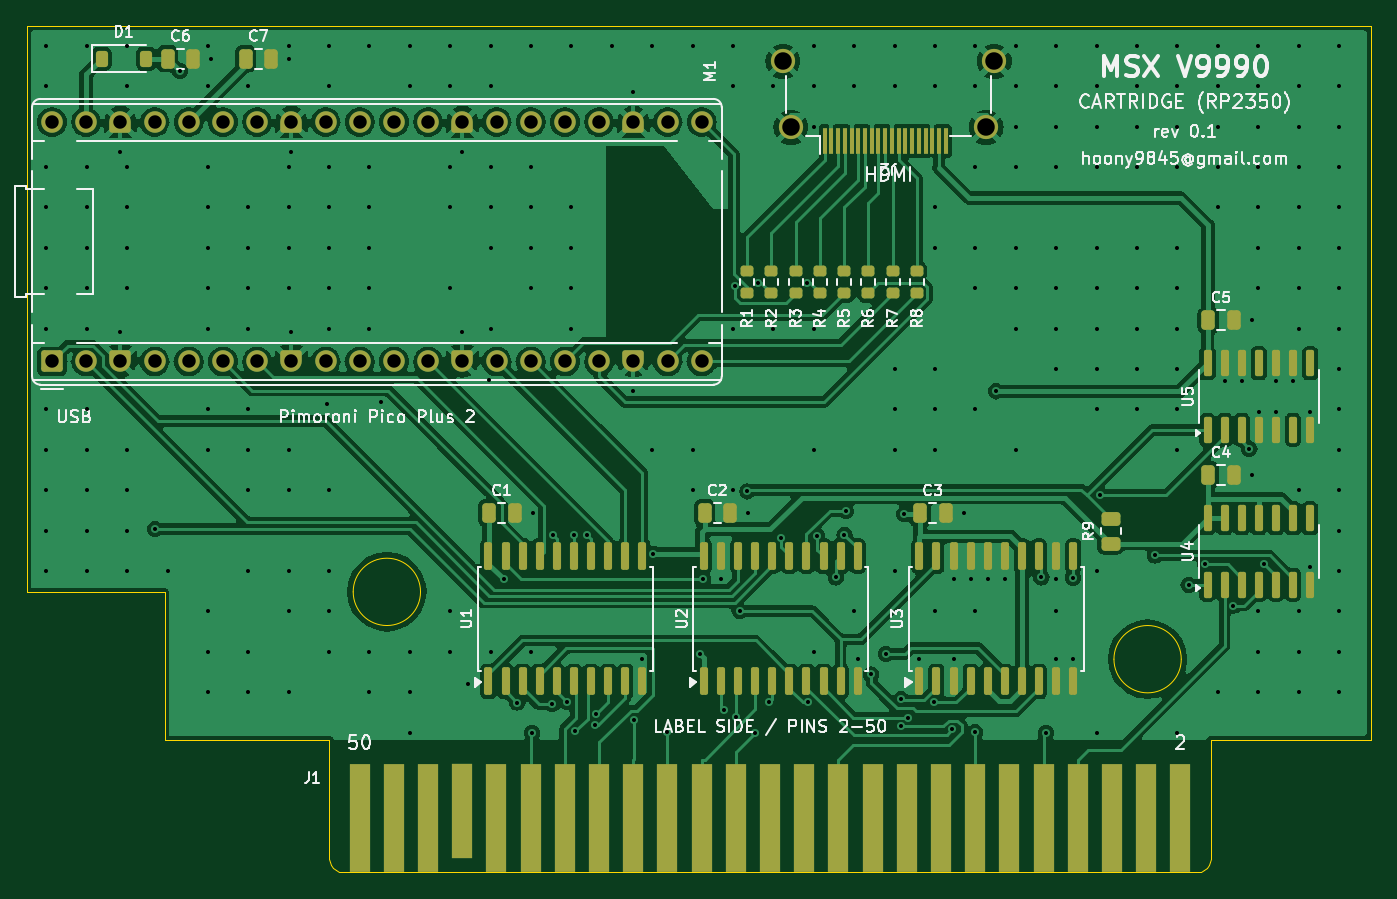
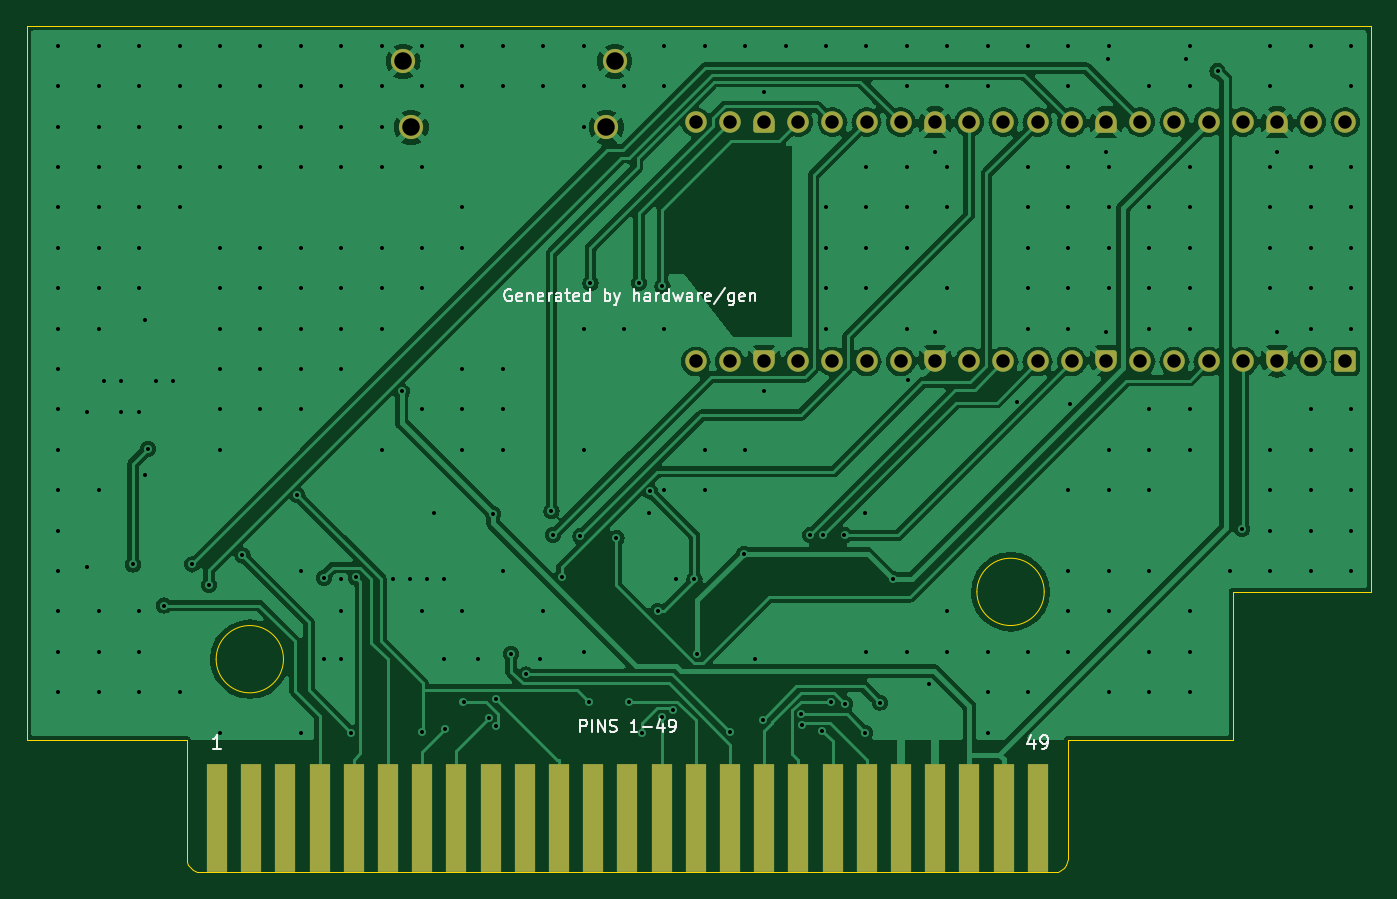
Circuit board: 11 layer files. Board 99.8 x 62.8 mm.
- bottom_copper: msx_v9990_cart-B_Cu.gbl (120633 bytes)
- bottom_mask: msx_v9990_cart-B_Mask.gbs (4222 bytes)
- paste: msx_v9990_cart-B_Paste.gbp (537 bytes)
- bottom_silk: msx_v9990_cart-B_Silkscreen.gbo (19338 bytes)
- outline: msx_v9990_cart-Edge_Cuts.gm1 (1947 bytes)
- top_copper: msx_v9990_cart-F_Cu.gtl (185340 bytes)
- top_mask: msx_v9990_cart-F_Mask.gts (8426 bytes)
- paste: msx_v9990_cart-F_Paste.gtp (5248 bytes)
- top_silk: msx_v9990_cart-F_Silkscreen.gto (90360 bytes)
- drill: msx_v9990_cart-NPTH.drl (313 bytes)
- drill: msx_v9990_cart-PTH.drl (6103 bytes)

=== bottom_copper: msx_v9990_cart-B_Cu.gbl (120633 bytes, source omitted) ===
=== bottom_mask: msx_v9990_cart-B_Mask.gbs (4222 bytes, source withheld) ===
=== paste: msx_v9990_cart-B_Paste.gbp ===
G04 #@! TF.GenerationSoftware,KiCad,Pcbnew,8.0.9-8.0.9-0~ubuntu20.04.1*
G04 #@! TF.CreationDate,2026-10-21T20:05:07+09:00*
G04 #@! TF.ProjectId,msx_v9990_cart,6d73785f-7639-4393-9930-5f636172742e,rev?*
G04 #@! TF.SameCoordinates,Original*
G04 #@! TF.FileFunction,Paste,Bot*
G04 #@! TF.FilePolarity,Positive*
%FSLAX46Y46*%
G04 Gerber Fmt 4.6, Leading zero omitted, Abs format (unit mm)*
G04 Created by KiCad (PCBNEW 8.0.9-8.0.9-0~ubuntu20.04.1) date 2026-10-21 20:05:07*
%MOMM*%
%LPD*%
G01*
G04 APERTURE LIST*
G04 APERTURE END LIST*
M02*

=== bottom_silk: msx_v9990_cart-B_Silkscreen.gbo (19338 bytes, source omitted) ===
=== outline: msx_v9990_cart-Edge_Cuts.gm1 ===
G04 #@! TF.GenerationSoftware,KiCad,Pcbnew,8.0.9-8.0.9-0~ubuntu20.04.1*
G04 #@! TF.CreationDate,2026-10-21T20:05:07+09:00*
G04 #@! TF.ProjectId,msx_v9990_cart,6d73785f-7639-4393-9930-5f636172742e,rev?*
G04 #@! TF.SameCoordinates,Original*
G04 #@! TF.FileFunction,Profile,NP*
%FSLAX46Y46*%
G04 Gerber Fmt 4.6, Leading zero omitted, Abs format (unit mm)*
G04 Created by KiCad (PCBNEW 8.0.9-8.0.9-0~ubuntu20.04.1) date 2026-10-21 20:05:07*
%MOMM*%
%LPD*%
G01*
G04 APERTURE LIST*
G04 #@! TA.AperFunction,Profile*
%ADD10C,0.100000*%
G04 #@! TD*
G04 APERTURE END LIST*
D10*
X43480000Y-82808000D02*
X43221200Y-82773900D01*
X119800000Y-72989000D02*
X107930000Y-72989000D01*
X119800000Y-20000000D02*
X119800000Y-72989000D01*
X107430000Y-82674000D02*
X107188800Y-82773900D01*
X42514100Y-82066800D02*
X42480000Y-81808000D01*
X107930000Y-72989000D02*
X107930000Y-81808000D01*
X20000000Y-62000000D02*
X20000000Y-20000000D01*
X42980000Y-82674000D02*
X42772900Y-82515100D01*
X42480000Y-72989000D02*
X30240000Y-72989000D01*
X20000000Y-20000000D02*
X119800000Y-20000000D01*
X42480000Y-81808000D02*
X42480000Y-72989000D01*
X105740000Y-67000000D02*
G75*
G02*
X100740000Y-67000000I-2500000J0D01*
G01*
X100740000Y-67000000D02*
G75*
G02*
X105740000Y-67000000I2500000J0D01*
G01*
X42614000Y-82308000D02*
X42514100Y-82066800D01*
X107188800Y-82773900D02*
X106930000Y-82808000D01*
X107796000Y-82308000D02*
X107637100Y-82515100D01*
X107930000Y-81808000D02*
X107895900Y-82066800D01*
X49240000Y-62000000D02*
G75*
G02*
X44240000Y-62000000I-2500000J0D01*
G01*
X44240000Y-62000000D02*
G75*
G02*
X49240000Y-62000000I2500000J0D01*
G01*
X43221200Y-82773900D02*
X42980000Y-82674000D01*
X42772900Y-82515100D02*
X42614000Y-82308000D01*
X30240000Y-72989000D02*
X30240000Y-62000000D01*
X107637100Y-82515100D02*
X107430000Y-82674000D01*
X107895900Y-82066800D02*
X107796000Y-82308000D01*
X30240000Y-62000000D02*
X20000000Y-62000000D01*
X106930000Y-82808000D02*
X43480000Y-82808000D01*
M02*

=== top_copper: msx_v9990_cart-F_Cu.gtl (185340 bytes, source omitted) ===
=== top_mask: msx_v9990_cart-F_Mask.gts (8426 bytes, source omitted) ===
=== paste: msx_v9990_cart-F_Paste.gtp ===
G04 #@! TF.GenerationSoftware,KiCad,Pcbnew,8.0.9-8.0.9-0~ubuntu20.04.1*
G04 #@! TF.CreationDate,2026-10-21T20:05:07+09:00*
G04 #@! TF.ProjectId,msx_v9990_cart,6d73785f-7639-4393-9930-5f636172742e,rev?*
G04 #@! TF.SameCoordinates,Original*
G04 #@! TF.FileFunction,Paste,Top*
G04 #@! TF.FilePolarity,Positive*
%FSLAX46Y46*%
G04 Gerber Fmt 4.6, Leading zero omitted, Abs format (unit mm)*
G04 Created by KiCad (PCBNEW 8.0.9-8.0.9-0~ubuntu20.04.1) date 2026-10-21 20:05:07*
%MOMM*%
%LPD*%
G01*
G04 APERTURE LIST*
G04 Aperture macros list*
%AMRoundRect*
0 Rectangle with rounded corners*
0 $1 Rounding radius*
0 $2 $3 $4 $5 $6 $7 $8 $9 X,Y pos of 4 corners*
0 Add a 4 corners polygon primitive as box body*
4,1,4,$2,$3,$4,$5,$6,$7,$8,$9,$2,$3,0*
0 Add four circle primitives for the rounded corners*
1,1,$1+$1,$2,$3*
1,1,$1+$1,$4,$5*
1,1,$1+$1,$6,$7*
1,1,$1+$1,$8,$9*
0 Add four rect primitives between the rounded corners*
20,1,$1+$1,$2,$3,$4,$5,0*
20,1,$1+$1,$4,$5,$6,$7,0*
20,1,$1+$1,$6,$7,$8,$9,0*
20,1,$1+$1,$8,$9,$2,$3,0*%
G04 Aperture macros list end*
%ADD10RoundRect,0.200000X0.275000X-0.200000X0.275000X0.200000X-0.275000X0.200000X-0.275000X-0.200000X0*%
%ADD11RoundRect,0.225000X-0.225000X-0.375000X0.225000X-0.375000X0.225000X0.375000X-0.225000X0.375000X0*%
%ADD12RoundRect,0.150000X0.150000X-0.825000X0.150000X0.825000X-0.150000X0.825000X-0.150000X-0.825000X0*%
%ADD13RoundRect,0.250000X-0.250000X-0.475000X0.250000X-0.475000X0.250000X0.475000X-0.250000X0.475000X0*%
%ADD14R,0.300000X1.900000*%
%ADD15RoundRect,0.250000X0.450000X-0.262500X0.450000X0.262500X-0.450000X0.262500X-0.450000X-0.262500X0*%
%ADD16RoundRect,0.150000X0.150000X-0.875000X0.150000X0.875000X-0.150000X0.875000X-0.150000X-0.875000X0*%
G04 APERTURE END LIST*
D10*
X73500000Y-39825000D03*
X73500000Y-38175000D03*
D11*
X25550000Y-22400000D03*
X28850000Y-22400000D03*
D12*
X107690000Y-61475000D03*
X108960000Y-61475000D03*
X110230000Y-61475000D03*
X111500000Y-61475000D03*
X112770000Y-61475000D03*
X114040000Y-61475000D03*
X115310000Y-61475000D03*
X115310000Y-56525000D03*
X114040000Y-56525000D03*
X112770000Y-56525000D03*
X111500000Y-56525000D03*
X110230000Y-56525000D03*
X108960000Y-56525000D03*
X107690000Y-56525000D03*
D13*
X36250000Y-22400000D03*
X38150000Y-22400000D03*
X107740000Y-41825000D03*
X109640000Y-41825000D03*
D14*
X79250000Y-28500000D03*
X79750000Y-28500000D03*
X80250000Y-28500000D03*
X80750000Y-28500000D03*
X81250000Y-28500000D03*
X81750000Y-28500000D03*
X82250000Y-28500000D03*
X82750000Y-28500000D03*
X83250000Y-28500000D03*
X83750000Y-28500000D03*
X84250000Y-28500000D03*
X84750000Y-28500000D03*
X85250000Y-28500000D03*
X85750000Y-28500000D03*
X86250000Y-28500000D03*
X86750000Y-28500000D03*
X87250000Y-28500000D03*
X87750000Y-28500000D03*
X88250000Y-28500000D03*
D15*
X100500000Y-58412500D03*
X100500000Y-56587500D03*
D16*
X70285000Y-68650000D03*
X71555000Y-68650000D03*
X72825000Y-68650000D03*
X74095000Y-68650000D03*
X75365000Y-68650000D03*
X76635000Y-68650000D03*
X77905000Y-68650000D03*
X79175000Y-68650000D03*
X80445000Y-68650000D03*
X81715000Y-68650000D03*
X81715000Y-59350000D03*
X80445000Y-59350000D03*
X79175000Y-59350000D03*
X77905000Y-59350000D03*
X76635000Y-59350000D03*
X75365000Y-59350000D03*
X74095000Y-59350000D03*
X72825000Y-59350000D03*
X71555000Y-59350000D03*
X70285000Y-59350000D03*
D13*
X30450000Y-22400000D03*
X32350000Y-22400000D03*
X86335000Y-56150000D03*
X88235000Y-56150000D03*
D12*
X107690000Y-49975000D03*
X108960000Y-49975000D03*
X110230000Y-49975000D03*
X111500000Y-49975000D03*
X112770000Y-49975000D03*
X114040000Y-49975000D03*
X115310000Y-49975000D03*
X115310000Y-45025000D03*
X114040000Y-45025000D03*
X112770000Y-45025000D03*
X111500000Y-45025000D03*
X110230000Y-45025000D03*
X108960000Y-45025000D03*
X107690000Y-45025000D03*
D16*
X54285000Y-68650000D03*
X55555000Y-68650000D03*
X56825000Y-68650000D03*
X58095000Y-68650000D03*
X59365000Y-68650000D03*
X60635000Y-68650000D03*
X61905000Y-68650000D03*
X63175000Y-68650000D03*
X64445000Y-68650000D03*
X65715000Y-68650000D03*
X65715000Y-59350000D03*
X64445000Y-59350000D03*
X63175000Y-59350000D03*
X61905000Y-59350000D03*
X60635000Y-59350000D03*
X59365000Y-59350000D03*
X58095000Y-59350000D03*
X56825000Y-59350000D03*
X55555000Y-59350000D03*
X54285000Y-59350000D03*
D10*
X80700000Y-39825000D03*
X80700000Y-38175000D03*
D13*
X107740000Y-53325000D03*
X109640000Y-53325000D03*
D10*
X82500000Y-39825000D03*
X82500000Y-38175000D03*
D13*
X70335000Y-56150000D03*
X72235000Y-56150000D03*
D16*
X86285000Y-68650000D03*
X87555000Y-68650000D03*
X88825000Y-68650000D03*
X90095000Y-68650000D03*
X91365000Y-68650000D03*
X92635000Y-68650000D03*
X93905000Y-68650000D03*
X95175000Y-68650000D03*
X96445000Y-68650000D03*
X97715000Y-68650000D03*
X97715000Y-59350000D03*
X96445000Y-59350000D03*
X95175000Y-59350000D03*
X93905000Y-59350000D03*
X92635000Y-59350000D03*
X91365000Y-59350000D03*
X90095000Y-59350000D03*
X88825000Y-59350000D03*
X87555000Y-59350000D03*
X86285000Y-59350000D03*
D10*
X84300000Y-39825000D03*
X84300000Y-38175000D03*
X77100000Y-39825000D03*
X77100000Y-38175000D03*
D13*
X54335000Y-56150000D03*
X56235000Y-56150000D03*
D10*
X78900000Y-39825000D03*
X78900000Y-38175000D03*
X75300000Y-39825000D03*
X75300000Y-38175000D03*
X86100000Y-39825000D03*
X86100000Y-38175000D03*
M02*

=== top_silk: msx_v9990_cart-F_Silkscreen.gto (90360 bytes, source omitted) ===
=== drill: msx_v9990_cart-NPTH.drl ===
M48
; DRILL file {KiCad 8.0.9-8.0.9-0~ubuntu20.04.1} date 2026-10-21T20:05:07+0900
; FORMAT={-:-/ absolute / metric / decimal}
; #@! TF.CreationDate,2026-10-21T20:05:07+09:00
; #@! TF.GenerationSoftware,Kicad,Pcbnew,8.0.9-8.0.9-0~ubuntu20.04.1
; #@! TF.FileFunction,NonPlated,1,2,NPTH
FMAT,2
METRIC
%
G90
G05
M30

=== drill: msx_v9990_cart-PTH.drl (6103 bytes, source omitted) ===
